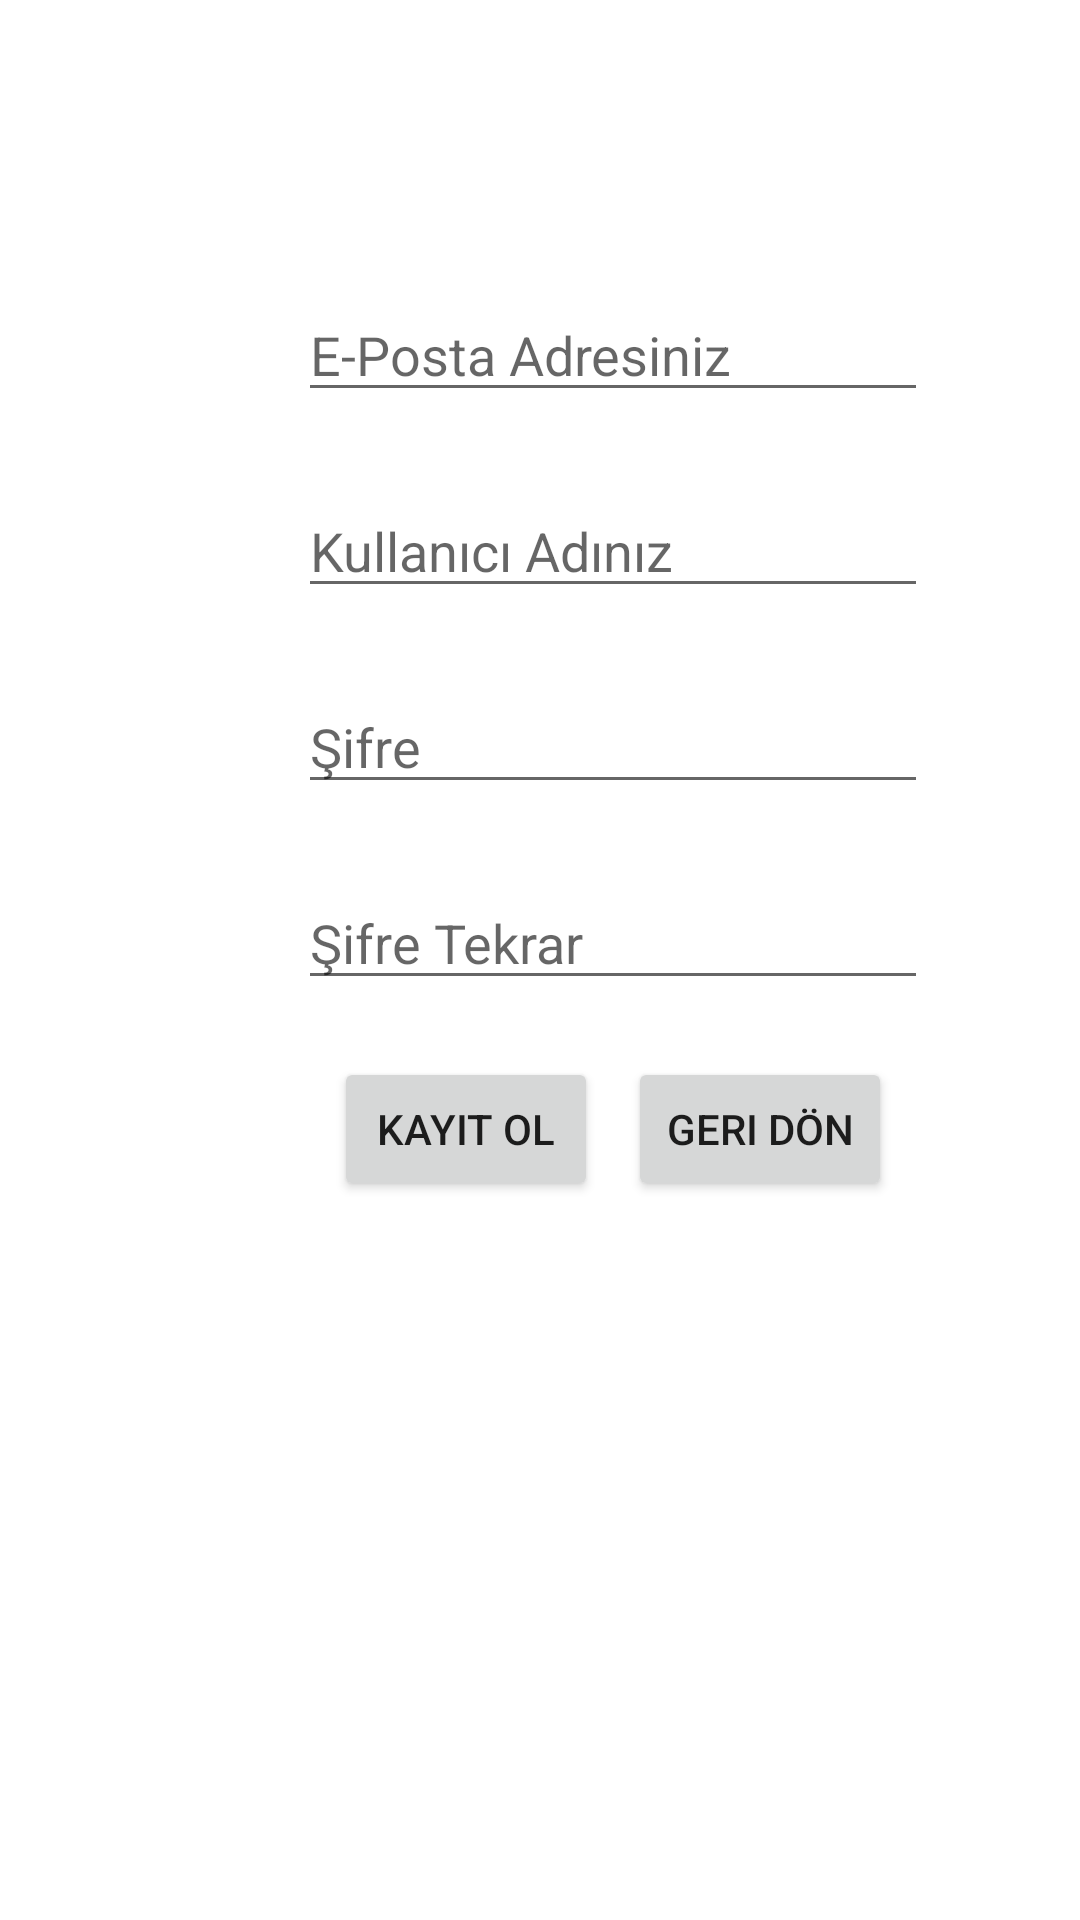

This screen was rendered from an Android layout file. Write that file and the resources it references.
<!-- AndroidManifest.xml: application theme Theme.ImageFiltering -->
<!-- res/layout/activity_kayit_ol.xml -->
<?xml version="1.0" encoding="utf-8"?>
<androidx.constraintlayout.widget.ConstraintLayout xmlns:android="http://schemas.android.com/apk/res/android"
    xmlns:app="http://schemas.android.com/apk/res-auto"
    xmlns:tools="http://schemas.android.com/tools"
    android:layout_width="match_parent"
    android:layout_height="match_parent"
    tools:context=".KayitOlActivity">

    <LinearLayout
        android:layout_width="409dp"
        android:layout_height="605dp"
        android:gravity="center_horizontal"
        android:orientation="vertical"
        tools:layout_editor_absoluteX="2dp"
        tools:layout_editor_absoluteY="-2dp">

        <EditText
            android:id="@+id/etEmailKayit"
            android:layout_width="wrap_content"
            android:layout_height="wrap_content"
            android:layout_marginTop="96dp"
            android:ems="10"
            android:hint="E-Posta Adresiniz"
            android:inputType="textEmailAddress" />

        <EditText
            android:id="@+id/etKullaniciAdiKayit"
            android:layout_width="wrap_content"
            android:layout_height="wrap_content"
            android:layout_marginTop="24dp"
            android:ems="10"
            android:hint="Kullanıcı Adınız"
            android:inputType="textPersonName" />

        <EditText
            android:id="@+id/etSifreKayit"
            android:layout_width="wrap_content"
            android:layout_height="wrap_content"
            android:layout_marginTop="24dp"
            android:ems="10"
            android:hint="Şifre"
            android:inputType="textPassword" />

        <EditText
            android:id="@+id/etSifreTekrarKayit"
            android:layout_width="wrap_content"
            android:layout_height="wrap_content"
            android:layout_marginTop="24dp"
            android:ems="10"
            android:hint="Şifre Tekrar"
            android:inputType="textPassword" />

        <TextView
            android:id="@+id/tvMesajKayit"
            android:layout_width="wrap_content"
            android:layout_height="wrap_content"
            android:visibility="invisible" />

        <LinearLayout
            android:layout_width="wrap_content"
            android:layout_height="wrap_content"
            android:gravity="center_horizontal"
            android:orientation="horizontal">

            <Button
                android:id="@+id/btnKayitOlKayit"
                android:layout_width="wrap_content"
                android:layout_height="wrap_content"
                android:layout_marginStart="5dp"
                android:layout_marginLeft="5dp"
                android:layout_marginEnd="5dp"
                android:layout_marginRight="5dp"
                android:text="Kayit Ol" />

            <Button
                android:id="@+id/btnGeri"
                android:layout_width="wrap_content"
                android:layout_height="wrap_content"
                android:layout_marginStart="5dp"
                android:layout_marginLeft="5dp"
                android:layout_marginEnd="5dp"
                android:layout_marginRight="5dp"
                android:text="Geri dön" />

        </LinearLayout>

    </LinearLayout>

</androidx.constraintlayout.widget.ConstraintLayout>
<!-- resources referenced by this layout -->
<resources>
  <style name="Theme.ImageFiltering" parent="Theme.MaterialComponents.DayNight.DarkActionBar">
          
          <item name="colorPrimary">@color/purple_500</item>
          <item name="colorPrimaryVariant">@color/purple_700</item>
          <item name="colorOnPrimary">@color/white</item>
          
          <item name="colorSecondary">@color/teal_200</item>
          <item name="colorSecondaryVariant">@color/teal_700</item>
          <item name="colorOnSecondary">@color/black</item>
          
          <item name="android:statusBarColor" tools:targetApi="l">?attr/colorPrimaryVariant</item>
          
      </style>
  <color name="purple_500">#4B4850</color>
  <color name="purple_700">#000000</color>
  <color name="white">#FFFFFFFF</color>
  <color name="teal_200">#FF03DAC5</color>
  <color name="teal_700">#FF018786</color>
  <color name="black">#FF000000</color>
</resources>
